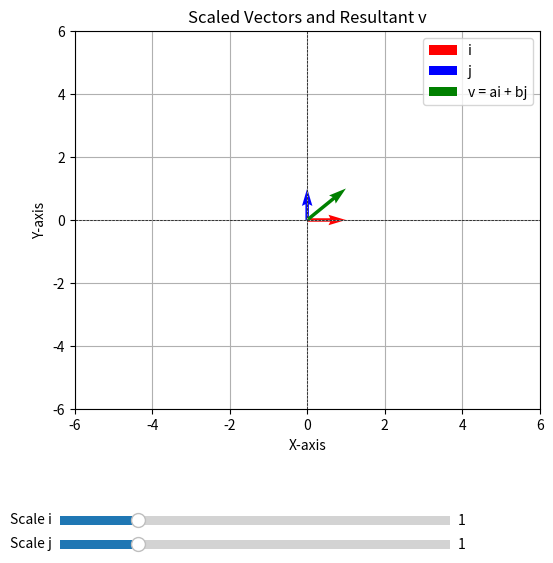

Python code for this plot:
#Code for the second video in the 3Blue1Brown series "Essence of Linear Algebra" in the LearningCV project
#This code is part of the LearningCV project, which aims to teach computer vision concepts using Python and NumPy.
# Code made by Chat GPT recreating code in my MatPlotBasics.py
import numpy as np
import matplotlib.pyplot as plt
from matplotlib.widgets import Slider

# Initialize basis vectors
i = np.array([1, 0])  # Unit vector in the x-direction
j = np.array([0, 1])  # Unit vector in the y-direction

# --- Initial Plot Setup ---
fig, ax = plt.subplots(figsize=(6, 6))
plt.subplots_adjust(bottom=0.25)

# Initial quivers for i, j, and v
qi = ax.quiver(0, 0, i[0], i[1], angles='xy', scale_units='xy', scale=1, color='r', label='i')
qj = ax.quiver(0, 0, j[0], j[1], angles='xy', scale_units='xy', scale=1, color='b', label='j')
qv = ax.quiver(0, 0, 1, 1, angles='xy', scale_units='xy', scale=1, color='g', label='v = ai + bj')

# Set up plot limits, grid, labels
ax.set_xlim(-6, 6)
ax.set_ylim(-6, 6)
ax.grid()
ax.axhline(0, color='black', linewidth=0.5, ls='--')
ax.axvline(0, color='black', linewidth=0.5, ls='--')
ax.set_title('Scaled Vectors and Resultant v')
ax.set_xlabel('X-axis')
ax.set_ylabel('Y-axis')
ax.legend()

# --- Sliders ---
ax_slider_i = plt.axes([0.1, 0.05, 0.65, 0.03])
ax_slider_j = plt.axes([0.1, 0.01, 0.65, 0.03])

slider_i = Slider(ax_slider_i, 'Scale i', valmin=0, valmax=5, valinit=1)
slider_j = Slider(ax_slider_j, 'Scale j', valmin=0, valmax=5, valinit=1)

# --- Update Function ---
def update(val):
    scale_i = slider_i.val
    scale_j = slider_j.val

    # Update i and j
    qi.set_UVC(scale_i * i[0], scale_i * i[1])
    qj.set_UVC(scale_j * j[0], scale_j * j[1])

    # Update resultant v = ai + bj
    v = scale_i * i + scale_j * j
    qv.set_UVC(v[0], v[1])

    fig.canvas.draw_idle()

# Connect sliders
slider_i.on_changed(update)
slider_j.on_changed(update)

plt.show()
